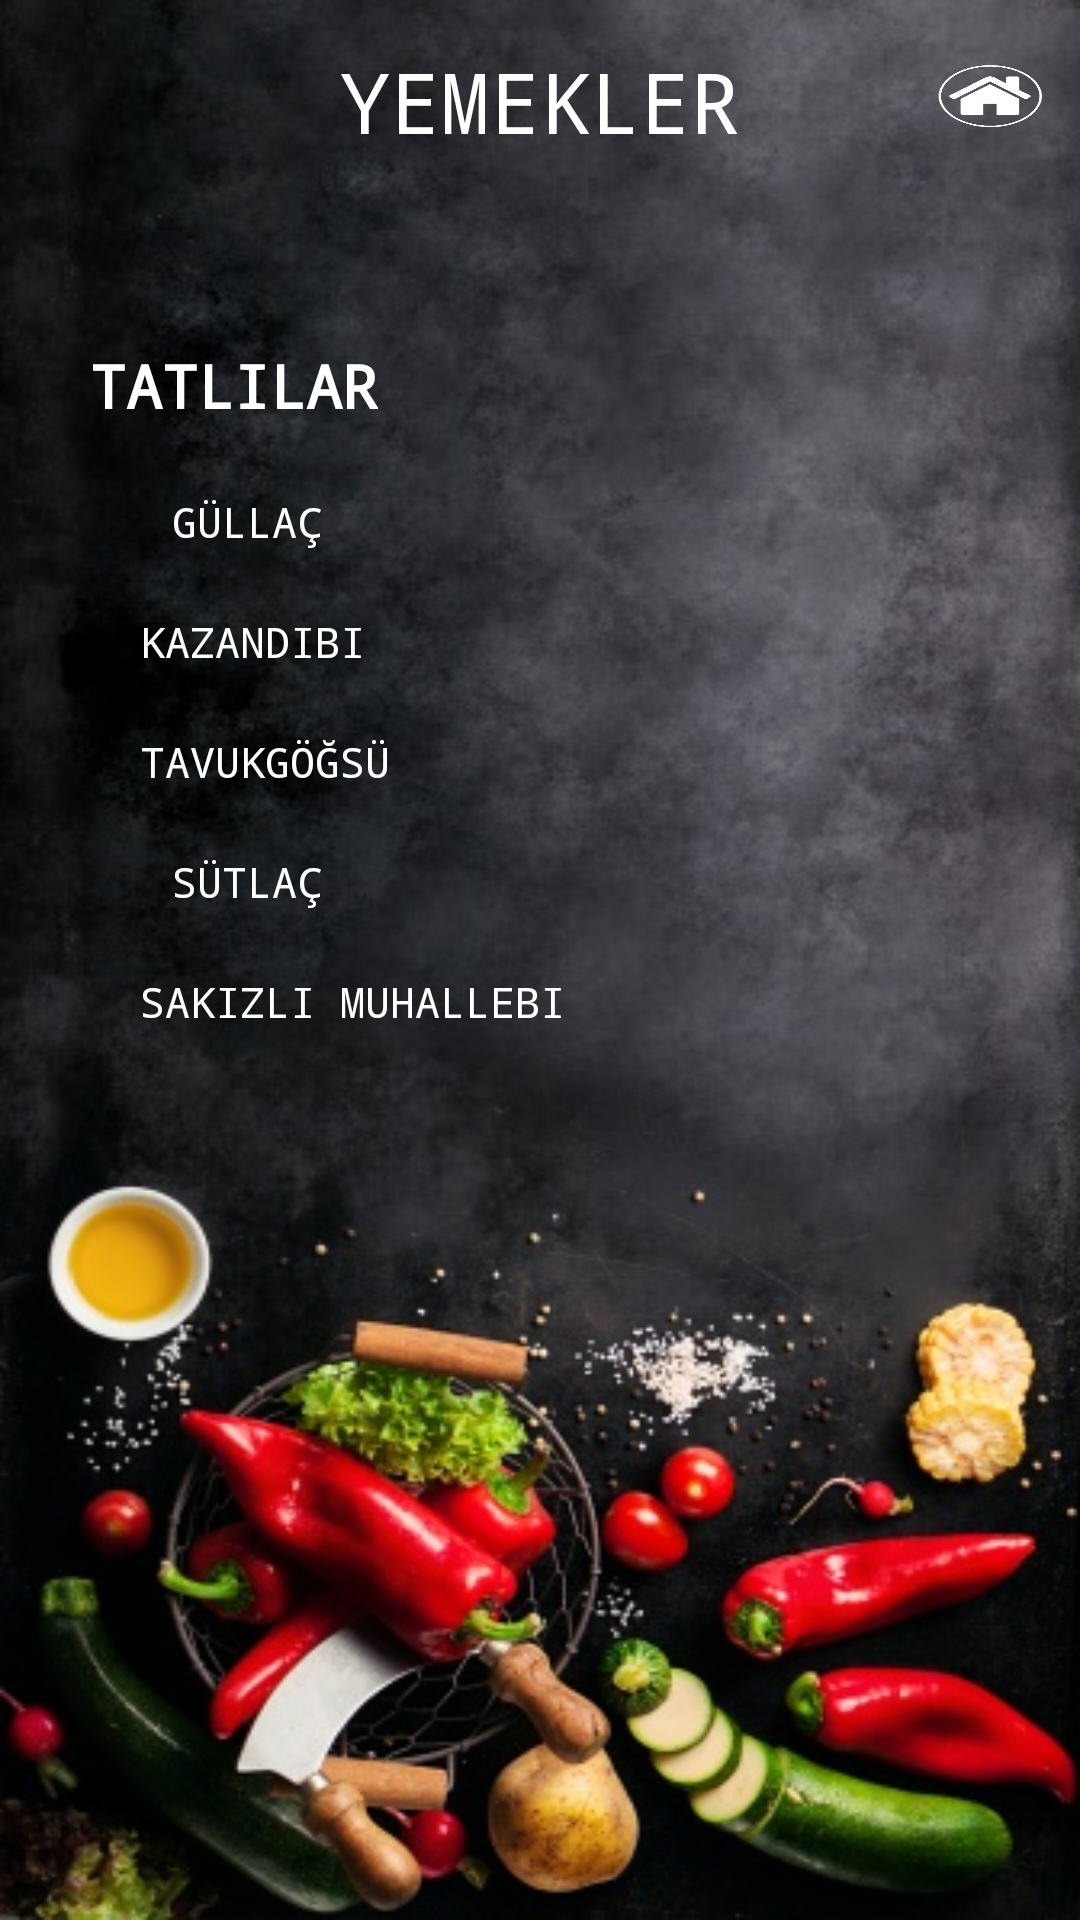

Layout XML and referenced resources for this Android screen:
<!-- AndroidManifest.xml: application theme Theme.AppCompat.NoActionBar -->
<!-- res/layout/recipe_category_2.xml -->
<RelativeLayout xmlns:android="http://schemas.android.com/apk/res/android"
    xmlns:tools="http://schemas.android.com/tools"
    android:layout_width="match_parent"
    android:layout_height="match_parent"
    android:background="@drawable/img2"
    tools:context=".Panel.LoginPanel">

    <TextView
        android:id="@+id/textView"
        android:layout_width="wrap_content"
        android:layout_height="wrap_content"
        android:layout_alignParentTop="true"
        android:layout_centerHorizontal="true"
        android:layout_marginTop="15dp"
        android:gravity="center_vertical"
        android:text="@string/yemekler"
        android:textColor="@android:color/white"
        android:textSize="28sp"
        android:typeface="monospace" />

    <Button
        android:id="@+id/back"
        android:layout_width="40dp"
        android:layout_height="24dp"
        android:layout_alignParentStart="true"
        android:layout_alignParentTop="true"
        android:layout_marginStart="10dp"
        android:layout_marginTop="20dp"
        android:background="@drawable/back" />

    <Button
        android:id="@+id/home"
        android:layout_width="40dp"
        android:layout_height="24dp"
        android:layout_alignParentTop="true"
        android:layout_alignParentEnd="true"
        android:layout_marginTop="20dp"
        android:layout_marginEnd="10dp"
        android:background="@drawable/home" />

    <TextView
        android:id="@+id/textView2"
        android:layout_width="wrap_content"
        android:layout_height="wrap_content"
        android:layout_alignTop="@+id/textView"
        android:layout_marginLeft="30dp"
        android:layout_marginTop="100dp"
        android:gravity="center_vertical"
        android:text="@string/tatlılar"
        android:textColor="@android:color/white"
        android:textSize="20sp"
        android:textStyle="bold"
        android:typeface="monospace" />


    <Button
        android:id="@+id/firstrecipe"
        android:layout_width="wrap_content"
        android:layout_height="wrap_content"
        android:layout_alignTop="@+id/textView2"
        android:layout_marginLeft="30dp"
        android:layout_marginTop="35dp"
        android:background="@android:color/transparent"
        android:drawableLeft="@drawable/arrow_white"
        android:text="  Güllaç"
        android:textColor="@android:color/white"
        android:typeface="monospace" />

    <Button
        android:id="@+id/secondrecipe"
        android:layout_width="wrap_content"
        android:layout_height="wrap_content"
        android:layout_below="@+id/textView2"
        android:layout_marginLeft="30dp"
        android:layout_marginTop="48dp"
        android:background="@android:color/transparent"
        android:drawableLeft="@drawable/arrow_white"
        android:text="  Kazandibi"
        android:textColor="@android:color/white"
        android:typeface="monospace" />

    <Button
        android:id="@+id/thirdrecipe"
        android:layout_width="wrap_content"
        android:layout_height="wrap_content"
        android:layout_alignTop="@+id/secondrecipe"
        android:layout_marginLeft="30dp"
        android:layout_marginTop="40dp"
        android:background="@android:color/transparent"
        android:drawableLeft="@drawable/arrow_white"
        android:text="  Tavukgöğsü"
        android:textColor="@android:color/white"
        android:typeface="monospace" />

    <Button
        android:id="@+id/fourthrecipe"
        android:layout_width="wrap_content"
        android:layout_height="wrap_content"
        android:layout_below="@+id/secondrecipe"
        android:layout_marginLeft="30dp"
        android:layout_marginTop="32dp"
        android:background="@android:color/transparent"
        android:drawableLeft="@drawable/arrow_white"
        android:text="  Sütlaç"
        android:textColor="@android:color/white"
        android:typeface="monospace" />

    <Button
        android:id="@+id/fifthrecipe"
        android:layout_width="wrap_content"
        android:layout_height="wrap_content"
        android:layout_alignTop="@+id/fourthrecipe"
        android:layout_marginLeft="30dp"
        android:layout_marginTop="40dp"
        android:background="@android:color/transparent"
        android:drawableLeft="@drawable/arrow_white"
        android:text="  Sakızlı Muhallebi"
        android:textColor="@android:color/white"
        android:typeface="monospace" />

</RelativeLayout>
<!-- resources referenced by this layout -->
<resources>
  <!-- drawable home: png bitmap (drawable, 16971 bytes) -->
  <!-- drawable img2: jpg bitmap (drawable, 83631 bytes) -->
  <string name="yemekler">YEMEKLER</string>
</resources>
